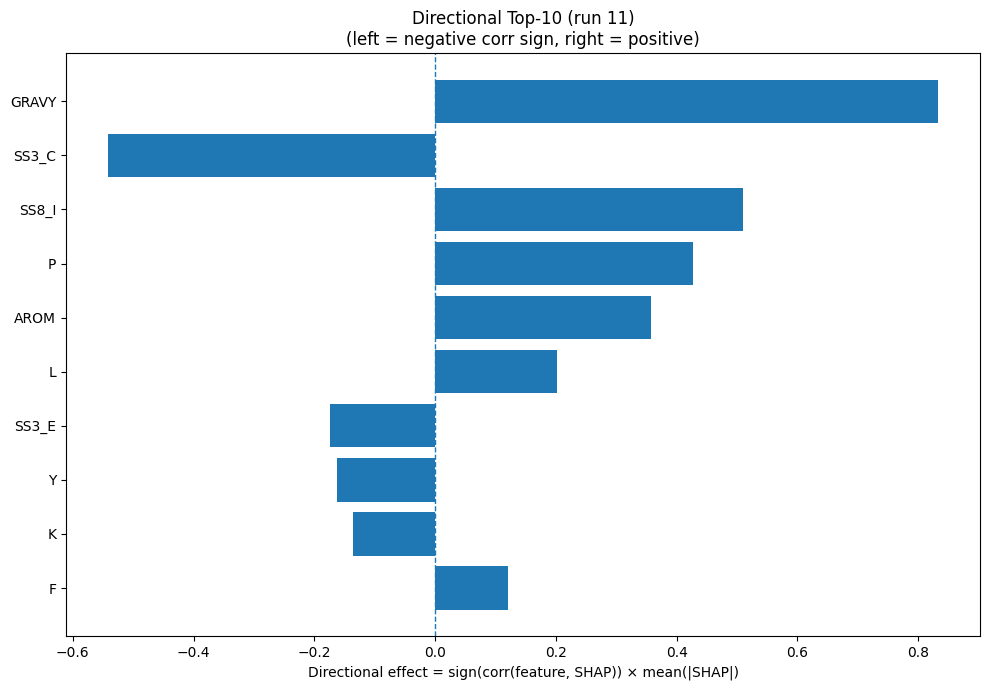

The file beside this chart, header and first rows:
Index, Feature, CorrSign, MeanAbsSHAP, DirectionalEffect
32, GRAVY, 1.0, 0.8338, 0.8338
22, SS3_C, -1.0, 0.5423, -0.5423
26, SS8_I, 1.0, 0.5107, 0.5107
12, P, 1.0, 0.428, 0.428
33, AROM, 1.0, 0.3569, 0.3569
9, L, 1.0, 0.2015, 0.2015
21, SS3_E, -1.0, 0.1744, -0.1744
19, Y, -1.0, 0.1632, -0.1632
8, K, -1.0, 0.1355, -0.1355
4, F, 1.0, 0.1207, 0.1207
1, C, -1.0, 0.1123, -0.1123
13, Q, -1.0, 0.111, -0.111
23, SS8_H, 1.0, 0.09199, 0.09199
0, A, -1.0, 0.09187, -0.09187
24, SS8_E, -1.0, 0.08735, -0.08735
2, D, -1.0, 0.07834, -0.07834
10, M, -1.0, 0.07117, -0.07117
20, SS3_H, 1.0, 0.0685, 0.0685
27, SS8_B, 1.0, 0.05756, 0.05756
15, S, -1.0, 0.05675, -0.05675
16, T, -1.0, 0.04705, -0.04705
30, SS8_-, -1.0, 0.04349, -0.04349
6, H, -1.0, 0.04157, -0.04157
7, I, -1.0, 0.04157, -0.04157
29, SS8_S, -1.0, 0.03721, -0.03721
11, N, 1.0, 0.02806, 0.02806
31, ASA, -1.0, 0.02706, -0.02706
5, G, -1.0, 0.02538, -0.02538
3, E, 1.0, 0.0207, 0.0207
18, W, 1.0, 0.01888, 0.01888
25, SS8_G, -1.0, 0.01715, -0.01715
28, SS8_T, -1.0, 0.01501, -0.01501
17, V, -1.0, 0.004033, -0.004033
14, R, -1.0, 0.0005991, -0.0005991
